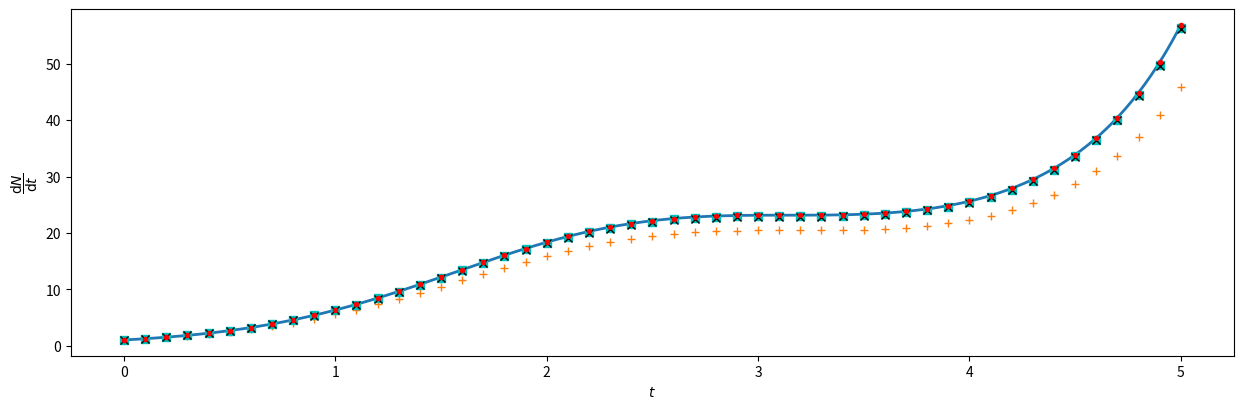
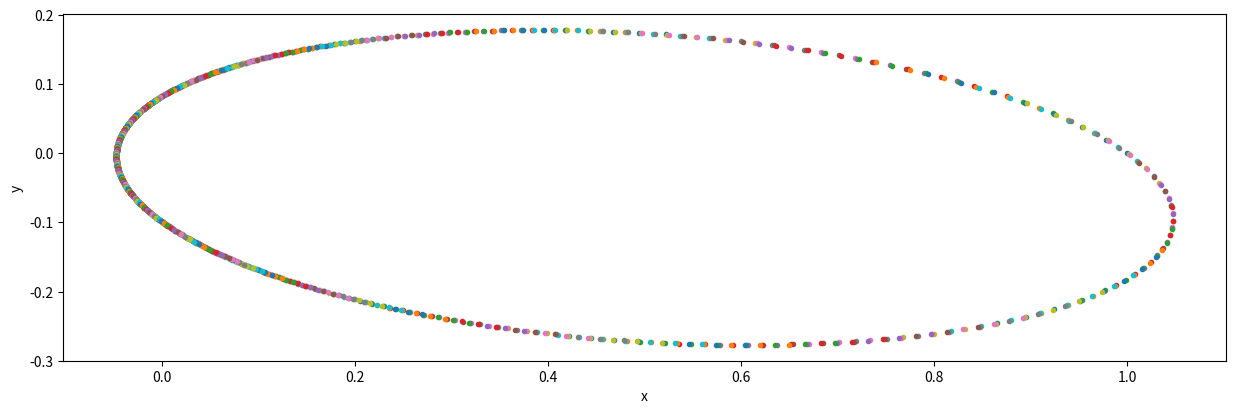

Write Python code to recreate these figures, in order.
#!/usr/bin/env python
# coding: utf-8

# # Obyčejné diferenciální rovnice (ODR)

# Naimportujeme si knihovny potřebné pro následující příklady:

# In[1]:


import numpy as np
import matplotlib.pyplot as plt


# - Vektorové vyjádření systému rovnic
# $$ \dfrac{\mathrm{d}\vec y}{\mathrm{d}x}=\vec f (x,\vec y)$$
# 
# - ODR $N$-tého řádu převádíme na soustavu $N$ diferenciálních rovnic 1. řádu
# - Potřebujeme  $N$ počátečních podmínek
# - Řešení se liší v závislosti na počátečních podmínkách:
#     1. **Počáteční problém**: všechny podmínky **jsou** zadány v jednom bodě
#     2. **Okrajový problém**: všechny podmínky **nejsou** zadány v jednom bodě
#     
# ## Runge-Kuttovy metody pro řešení počátečního problému
# ### Eulerova metoda
# - Z Taylorova rozvoje známe směrnici tečny
# - V každém bodě $x_{1},x_{2}\dots x_{n}$ aproximujeme funkci její tečnou
# $$ y(x+h)\approx y(x)+hf\left( x,y(x)\right)$$
# - Metodu lze zpřesnit zmenšením vzdálenosti $h=x_{k+1}-x_{k}$
# 
# ### Metoda středního bodu
# - Přesnější vyjádření směrnice tečny:
#     1. Provedeme poloviční krok $h/2$ pomocí Eulerovy metody
#     2. V tomto bodě vypočítáme směrnici tečny
#     3. Tuto směrnici použijeme k provedení celého kroku z bodu $x$ do $x+h$
# $$ y(x+h)\approx y(x)+hf\left[ x+\dfrac{h}{2},y(x)+\dfrac{h}{2}f\left( x,y(x)\right) \right]   $$
# 
# ### Heunova metoda
# - Opět zpřesňujeme vyjádření směrnice tečny:
#     1. Směrnici tečny v bodě $x+h$ určíme pomocí Eulerovy metody
#     2. Uděláme průměr ze směrnic v bodech $x$ a $x+h$
#     3. Tuto směrnici použijeme k provedení celého kroku z bodu $x$ do $x+h$
# $$ y(x+h)\approx y(x)+\dfrac{h}{2}\lbrace f \left( x,y(x) \right) + f\left[x+h,y(x)+hf(x,y(x))\right]\rbrace   $$
# 
# ### Runge-Kuttova metoda 4. řádu
# - Využívá postupné zpřesňování hodnot derivace v bodech mezi $x$ a $x+h$
# [redacted]
# - Postup výpočtu:
# $$ k_{1}=f(x_{n},y_{n})$$
# $$ k_{2}=f(x_{n}+\dfrac{h}{2},y_{n}+\dfrac{h}{2}k_{1})$$
# $$ k_{3}=f(x_{n}+\dfrac{h}{2},y_{n}+\dfrac{h}{2}k_{2})$$
# $$ k_{4}=f(x_{n}+h,y_{n}+hk_{3})$$
# $$ y_{n+1}\approx y_{n}+\dfrac{h}{6}\left(k_{1}+2k_{2}+2k_{3}+k_{4} \right)$$
# 
# - Pro Runge-Kuttovy metody obecně platí:
#     - Výhody: robustní metoda, funguje témeř vždy
#     - Nevýhody: na jeden krok je potřeba funkci několikrát vyčíslit, nehodí se pro řešení rovnic se silným tlumením (stiff rovnice)

# <div class="alert alert-block alert-warning"><b>Cvičení 10.01: </b>Vyřešete modelovou úlohu popisující časový vývoj počtu bakterií $\dfrac{\mathrm{d}N}{\mathrm{d}t}=(1+\cos t)N(t)$ výše zmíněnými metodami. Předpokládáme, že na počátku žije jen jedna bakterie.</div>

# In[2]:


# kod

# pocatecni podminky
uH  = 1 # Heunova metoda
uSB = 1 # Metoda stredniho bodu
uE  = 1 # Eulerova metoda
uRK = 1 # Runge-Kutta

# konecny cas
T = 5

# casove kroky
tA = np.linspace(0,T,num=500)

## resime tuto rovnici f(x,y(x))=dy(x)/dx:
def f(x,y):
    return (1 + np.cos(x)) * y

# presne reseni
exact = np.exp(tA + np.sin(tA)) 

# delka kroku
h = 0.1 
##


## stiff
#def f(x,y):
#    return -15*y
#
## presne reseni
#exact = np.exp(-15*tA ) 
#
#
# delka kroku (0.1 - 0.2)
#h=0.2
##


fig, ax = plt.subplots(figsize=(15,4.5))
ax.plot(tA,exact,linewidth=2) # zobrazime presne reseni

t = 0
while t<T:
    # Eulerova metoda
    ax.plot(t,uE, marker="+", color='C1')
    # spocteme novou hodnotu promenne uE
    uE = uE+h*f(t,uE)

    # Metoda stredniho bodu
    ax.plot(t,uSB, marker="s", color='c')
    # spocteme novou hodnotu promenne uSB
    uSB = uSB+h*f(t+h/2,uSB+h/2*f(t,uSB))

    # Heunova metoda
    ax.plot(t,uH, marker="x", color='k')
    # spocteme novou hodnotu promenne uH
    uH = uH+h/2*(f(t,uH)+f(t+h,uH+h*f(t,uH)))

    # Runge-Kutta 4. rad
    ax.plot(t,uRK, marker=".", color='r')
    # spocteme novou hodnotu promenne uRK
    k1 = f(t,uRK)
    k2 = f(t+h/2,uRK+h/2*k1)
    k3 = f(t+h/2,uRK+h/2*k2)
    k4 = f(t+h,uRK+h*k3)
    uRK = uRK + h/6*(k1+2*k2+2*k3+k4)
    
    t = t + h
    
ax.set_ylabel(r'$\dfrac{\mathrm{d}N}{\mathrm{d}t}$')
ax.set_xlabel(r'$t$')
#ax.set_xlim((4.5,5))
#ax.set_ylim((0,60))


# stiff rovnice
#ax.set_ylim((-1,1))


# ## Stiff rovnice (rovnice se silným tlumením)
# - Takové rovnice, které v sobě obsahují útlum s charakteristickým časem $\tau \ll $ jiný charakteristický čas úlohy
# - Pro řešení je potřeba zvolit délku kroku $h \leq \tau$ 

# ## Řešení soustav diferenciálních rovnic
# - Zadnou úlohu převedeme na soustavu $N$ diferenciálních rovnic 1. řádu

# [redacted]

# In[3]:


# kod

# metodou Runge-Kuta ctvrteho radu budeme resit soustavu dvou rovnic druheho radu (problem dvou teles)

# konecny cas
T = 20

# pocatecni podminky
# array([x, dx/dt, y, dy/dt])
u = np.array([1, -0.3, 0, 0.3])


def f(u):
    w = np.zeros(4)
    w[0] = u[1]
    w[1] = -u[0]/(u[0]**2+u[2]**2)**(3/2)
    w[2] = u[3]
    w[3] = -u[2]/(u[0]**2+u[2]**2)**(3/2)   
    return w

fig, ax = plt.subplots(figsize=(15,4.5))

t = 0
while t<T:    
    r = (u[0]**2+u[2]**2)**(1/2)    
    h = 1e-1*r**2
    #h = 0.005 # delka kroku
    t = t + h
    ax.scatter(u[0], u[2], marker=".")
    k1 = f(u)    
    k2 = f(u+h/2*k1)
    k3 = f(u+h/2*k2)
    k4 = f(u+h*k3)
    u=u+h/6*(k1+2*k2+2*k3+k4)
    
ax.set_xlabel('x')
ax.set_ylabel('y')


# ## Další metody řešení ODR
# [redacted]
